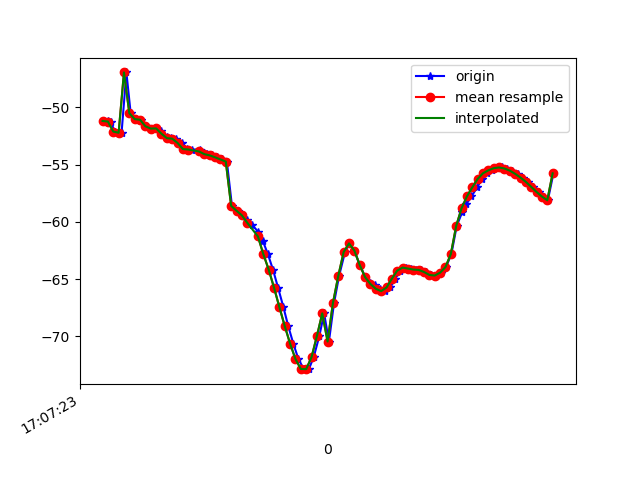

The table this chart was drawn from, first rows:
1618852043499, 1547739333647077, -51.17731, 13.605183, -9.331285
1618852043510, 1547739352877847, -51.23, 13.8, -9.212
1618852043526, 1547739372108617, -52.11, 14.99, -9.775
1618852043551, 1547739391339387, -52.21, 15.05, -9.819
1618852043569, 1547739410570157, -46.94, 12.22, -7.874
1618852043585, 1547739429800927, -50.5, 15.92, -9.942
1618852043605, 1547739449031697, -51.02, 16.33, -10.59
1618852043624, 1547739468262467, -51.07, 16.37, -10.37
1618852043643, 1547739487493237, -51.64, 17.13, -10.34
1618852043660, 1547739506724007, -51.85, 17.31, -10.98
1618852043680, 1547739525954777, -51.83, 17.44, -10.7
1618852043700, 1547739545185547, -52.01, 17.87, -10.14
1618852043719, 1547739564416317, -52.58, 18.47, -11.05
1618852043737, 1547739583647087, -52.68, 18.36, -11.3
1618852043755, 1547739602877857, -52.72, 18.31, -10.89
1618852043778, 1547739622108627, -53.1, 18.79, -10.59
1618852043794, 1547739641339397, -53.64, 19.11, -11.63
1618852043814, 1547739660570167, -53.67, 19.18, -11.78
1618852043843, 1547739679800937, -53.69, 19.23, -11.33
1618852043859, 1547739699031707, -54, 19.69, -10.8
1618852043870, 1547739718262477, -54.08, 19.64, -11.01
1618852043887, 1547739737493247, -54.19, 19.57, -11.13
1618852043908, 1547739756724017, -54.35, 19.55, -11.22
1618852043926, 1547739775954787, -54.54, 19.59, -11.35
1618852043944, 1547739795185557, -54.73, 15.63, -10.72
1618852043963, 1547739814416327, -58.6, 19.75, -11.58
1618852043984, 1547739833647097, -59.02, 20.01, -11.66
1618852044000, 1547739852877867, -59.43, 20.22, -11.64
1618852044021, 1547739872108637, -59.86, 20.62, -11.5
1618852044039, 1547739891339407, -60.27, 21.32, -11.23
1618852044060, 1547739910570177, -60.84, 22.23, -10.66
1618852044079, 1547739929800947, -61.71, 23.12, -9.513
1618852044097, 1547739949031717, -62.81, 23.8, -7.623
1618852044116, 1547739968262487, -64.16, 24.35, -4.963
1618852044135, 1547739987493257, -65.74, 24.8, -1.464
1618852044155, 1547740006724027, -67.44, 25.01, 2.961
1618852044173, 1547740025954797, -69.1, 24.89, 8.139
1618852044192, 1547740045185567, -70.64, 24.43, 13.9
1618852044211, 1547740064416337, -71.98, 23.58, 20.11
1618852044231, 1547740083647107, -72.85, 22.08, 26.44
1618852044250, 1547740102877877, -72.87, 20, 32.66
1618852044268, 1547740122108647, -71.82, 17.55, 38.88
1618852044289, 1547740141339417, -69.98, 15.2, 45.21
1618852044307, 1547740160570187, -67.99, 13.43, 51.58
1618852044325, 1547740179800957, -70.45, 12.93, 53.78
1618852044344, 1547740199031727, -67.08, 11.34, 63.31
1618852044363, 1547740218262497, -64.7, 10.6, 68.05
1618852044385, 1547740237493267, -62.63, 9.877, 71.74
1618852044401, 1547740256724037, -61.88, 9.138, 74.41
1618852044420, 1547740275954807, -62.51, 8.33, 76.2
1618852044440, 1547740295185577, -63.77, 7.602, 77.21
1618852044461, 1547740314416347, -64.83, 7.058, 77.36
1618852044480, 1547740333647117, -65.32, 6.58, 76.66
1618852044497, 1547740352877887, -65.54, 5.802, 75.14
1618852044515, 1547740372108657, -65.85, 4.782, 72.94
1618852044535, 1547740391339427, -66.05, 3.727, 70.25
1618852044554, 1547740410570197, -65.73, 2.64, 67.16
1618852044573, 1547740429800967, -64.95, 1.458, 63.79
1618852044591, 1547740449163359, -64.25, 0.1285, 60.1
1618852044614, 1547740468394129, -63.99, -1.074, 55.98
1618852044630, 1547740487624899, -64.08, -1.893, 51.43
... 28 more rows
